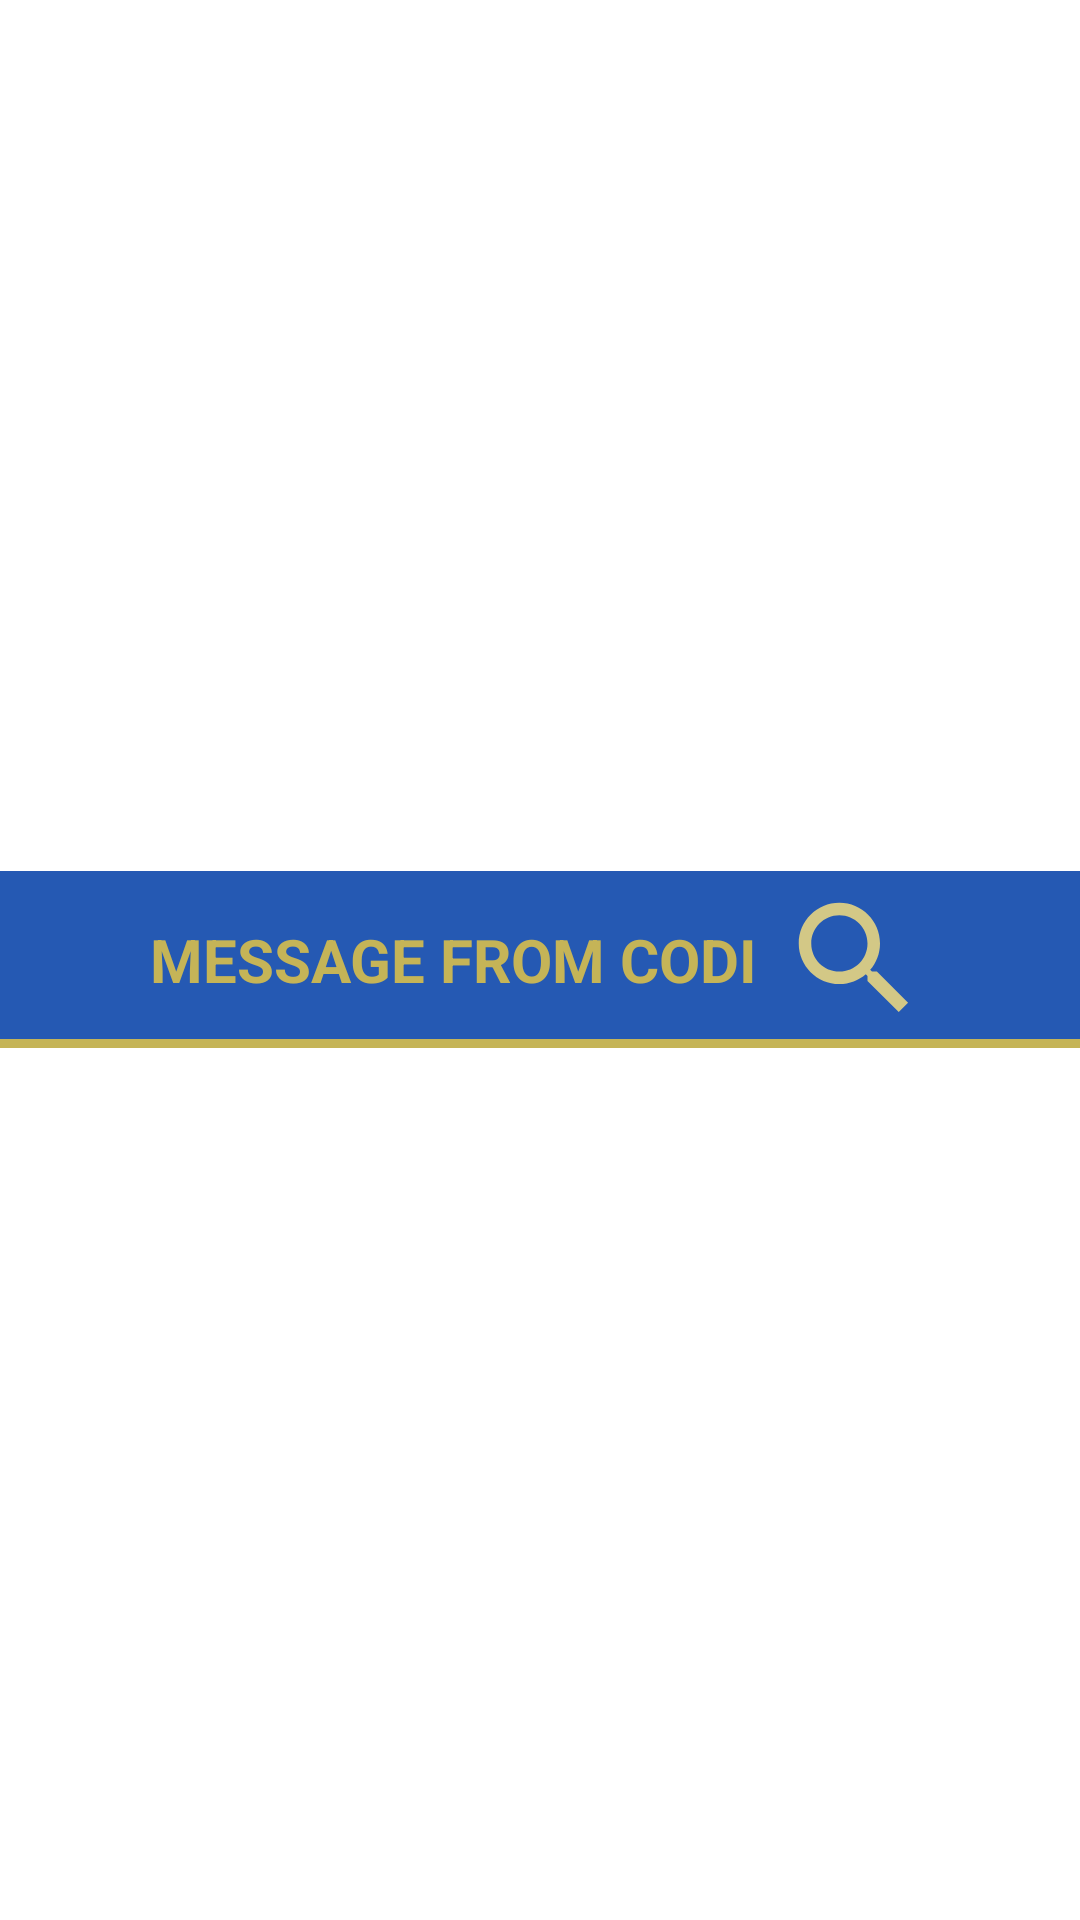

Produce the Android XML layout that renders to this screen, including the resource entries it uses.
<!-- AndroidManifest.xml: application theme Theme.ScreeningTest1 -->
<!-- res/layout/header.xml -->
<?xml version="1.0" encoding="utf-8"?>
<LinearLayout xmlns:android="http://schemas.android.com/apk/res/android"
    xmlns:app="http://schemas.android.com/apk/res-auto"
    xmlns:tools="http://schemas.android.com/tools"
    app:theme="@style/Widget.AppCompat.ActionBar"
    android:id="@+id/screen3_toolbar"
    android:background="@null"
    android:layout_width="match_parent"
    android:layout_height="?actionBarSize">

    <RelativeLayout
        android:layout_width="match_parent"
        android:layout_height="wrap_content"

        android:background="#2559b3">


        <ImageButton
            android:id="@+id/ibBack"
            android:layout_width="40dp"
            android:layout_height="40dp"
            android:layout_centerVertical="true"
            android:background="@drawable/btn_backarticle_normal"
            android:layout_alignParentStart="true"
            android:padding="15dp"
            android:visibility="visible" />

        <TextView
            android:layout_width="wrap_content"
            android:layout_height="wrap_content"
            android:layout_centerVertical="true"
            android:layout_toEndOf="@+id/ibBack"
            android:padding="10sp"
            android:textSize="20sp"
            android:id="@+id/tvTitle"
            android:text="MESSAGE FROM CODI"
            android:textColor="#C5B457"
            android:textStyle="bold" />
        <ImageButton
            android:id="@+id/search"
            android:layout_width="50dp"
            android:layout_height="50dp"
            android:layout_centerVertical="true"
            android:background="@drawable/btn_search"
            android:layout_toStartOf="@id/map"
            android:visibility="visible" />
        <ImageButton
            android:id="@+id/map"
            android:layout_width="50dp"
            android:layout_height="50dp"
            android:layout_centerVertical="true"
            android:background="@android:color/transparent"
            android:padding="15dp"
            android:layout_alignParentEnd="true"
            android:src="@drawable/btn_new"
            android:visibility="visible" />
        <ImageView
            android:layout_width="match_parent"
            android:layout_height="3dp"
            android:layout_marginTop="9dp"
            android:layout_below="@id/tvTitle"
            android:background="#C5B457"
            />
    </RelativeLayout>
</LinearLayout>
<!-- resources referenced by this layout -->
<resources>
  <!-- drawable btn_search (drawable) -->
  <vector android:height="24dp" android:tint="#D3C886"
      android:viewportHeight="24" android:viewportWidth="24"
      android:width="24dp" xmlns:android="http://schemas.android.com/apk/res/android">
      <path android:fillColor="@android:color/white" android:pathData="M15.5,14h-0.79l-0.28,-0.27C15.41,12.59 16,11.11 16,9.5 16,5.91 13.09,3 9.5,3S3,5.91 3,9.5 5.91,16 9.5,16c1.61,0 3.09,-0.59 4.23,-1.57l0.27,0.28v0.79l5,4.99L20.49,19l-4.99,-5zM9.5,14C7.01,14 5,11.99 5,9.5S7.01,5 9.5,5 14,7.01 14,9.5 11.99,14 9.5,14z"/>
  </vector>
  <style name="Theme.ScreeningTest1" parent="Theme.MaterialComponents.DayNight.DarkActionBar">
          
          <item name="colorPrimary">@color/purple_500</item>
          <item name="colorPrimaryVariant">@color/purple_700</item>
          <item name="colorOnPrimary">@color/white</item>
          
          <item name="colorSecondary">@color/teal_200</item>
          <item name="colorSecondaryVariant">@color/teal_700</item>
          <item name="colorOnSecondary">@color/black</item>
          
          <item name="android:statusBarColor" tools:targetApi="l">?attr/colorPrimaryVariant</item>
          
      </style>
  <!-- not gathered from this repository: default colours our renderer supplied (Android Studio template values) -->
  <color name="purple_500">#FF6200EE</color>
  <color name="purple_700">#FF3700B3</color>
  <color name="teal_200">#FF03DAC5</color>
  <color name="teal_700">#FF018786</color>
  <color name="black">#FF000000</color>
  <color name="white">#FFFFFFFF</color>
</resources>
